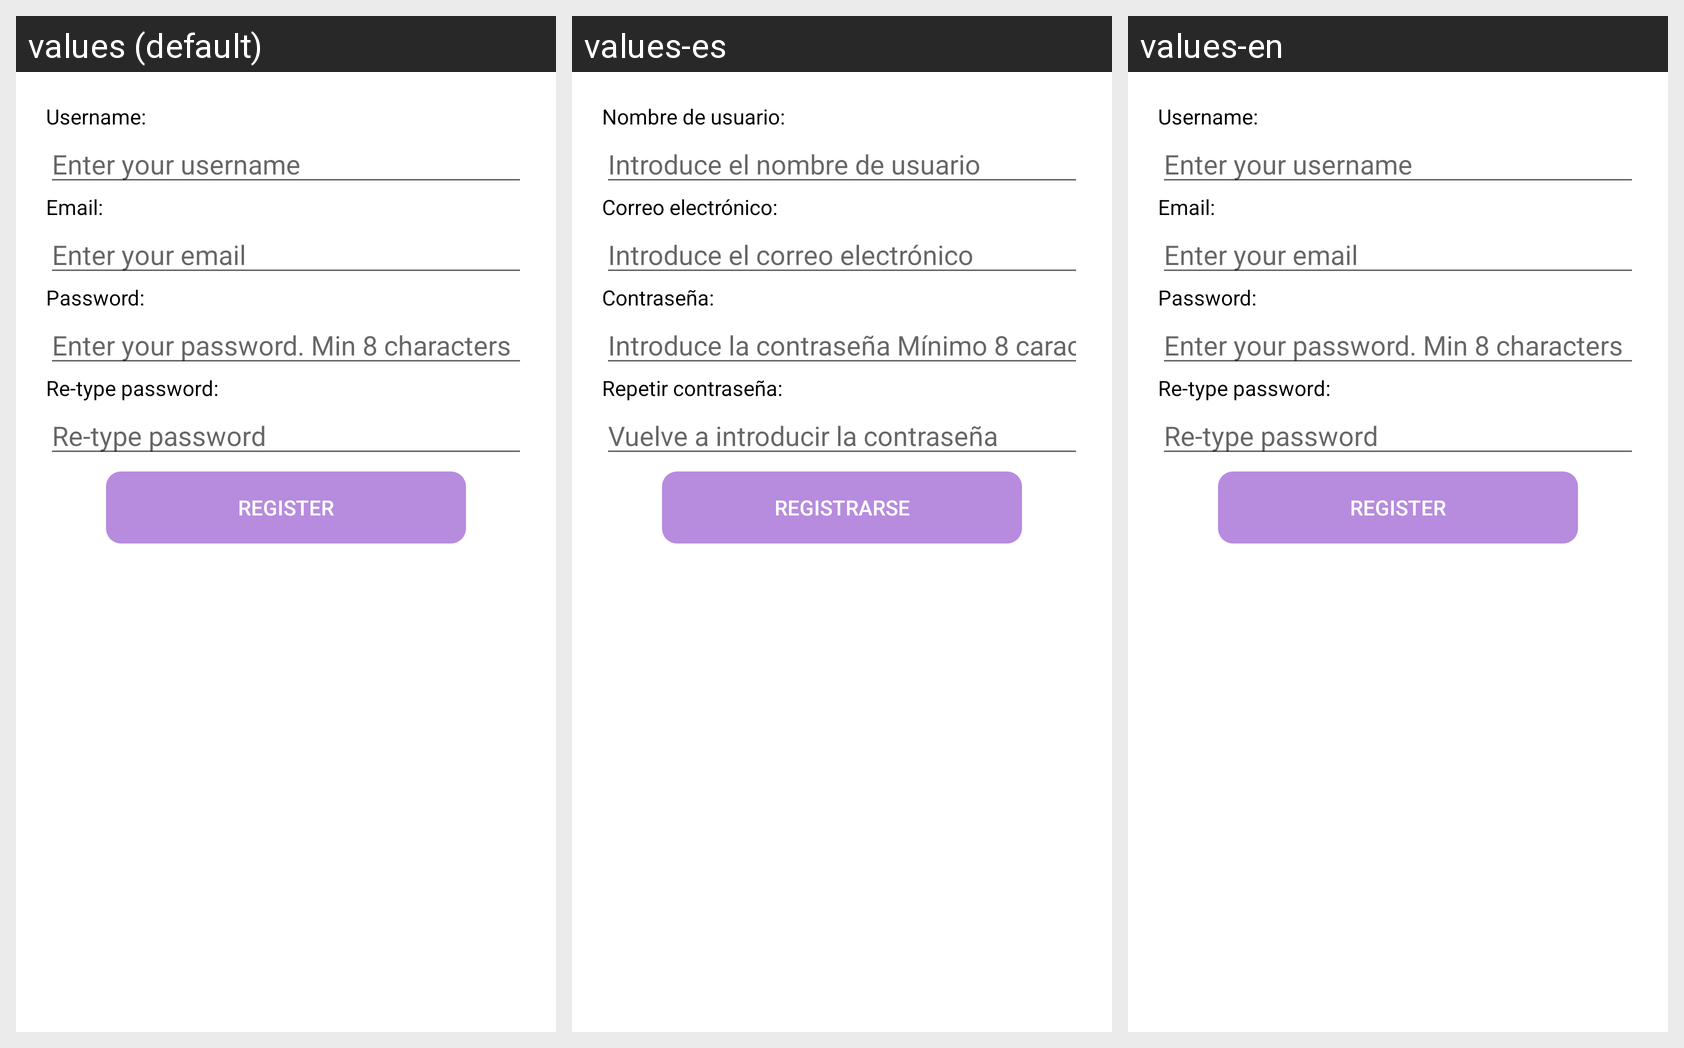

Strings drawn on this Android screen and how each of the app's shown locales translates them:
Android screen res/layout/activity_register.xml rendered under 3 locales, left to right: values (default), values-es, values-en. Device: Nexus 5 (rendered at 1080×1920; each locale shown at half size, 540×960, under a caption strip naming it); theme AppTheme.
Strings drawn on this screen, with the default value and each locale's value (text and hints the layout hard-codes, and strings that could not be matched under every locale, appear in the picture but are not listed):

register_username
  values: Username:
  values-es: Nombre de usuario:
  values-en: Username:

register_username_hint
  values: Enter your username
  values-es: Introduce el nombre de usuario
  values-en: Enter your username

register_email
  values: Email:
  values-es: Correo electrónico:
  values-en: Email:

register_email_hint
  values: Enter your email
  values-es: Introduce el correo electrónico
  values-en: Enter your email

register_password
  values: Password:
  values-es: Contraseña:
  values-en: Password:

register_password_hint
  values: Enter your password. Min 8 characters
  values-es: Introduce la contraseña Mínimo 8 caracteres
  values-en: Enter your password. Min 8 characters

register_pwd_dup
  values: Re-type password:
  values-es: Repetir contraseña:
  values-en: Re-type password:

register_pwd_dup_hint
  values: Re-type password
  values-es: Vuelve a introducir la contraseña
  values-en: Re-type password

str_register
  values: Register
  values-es: Registrarse
  values-en: Register
